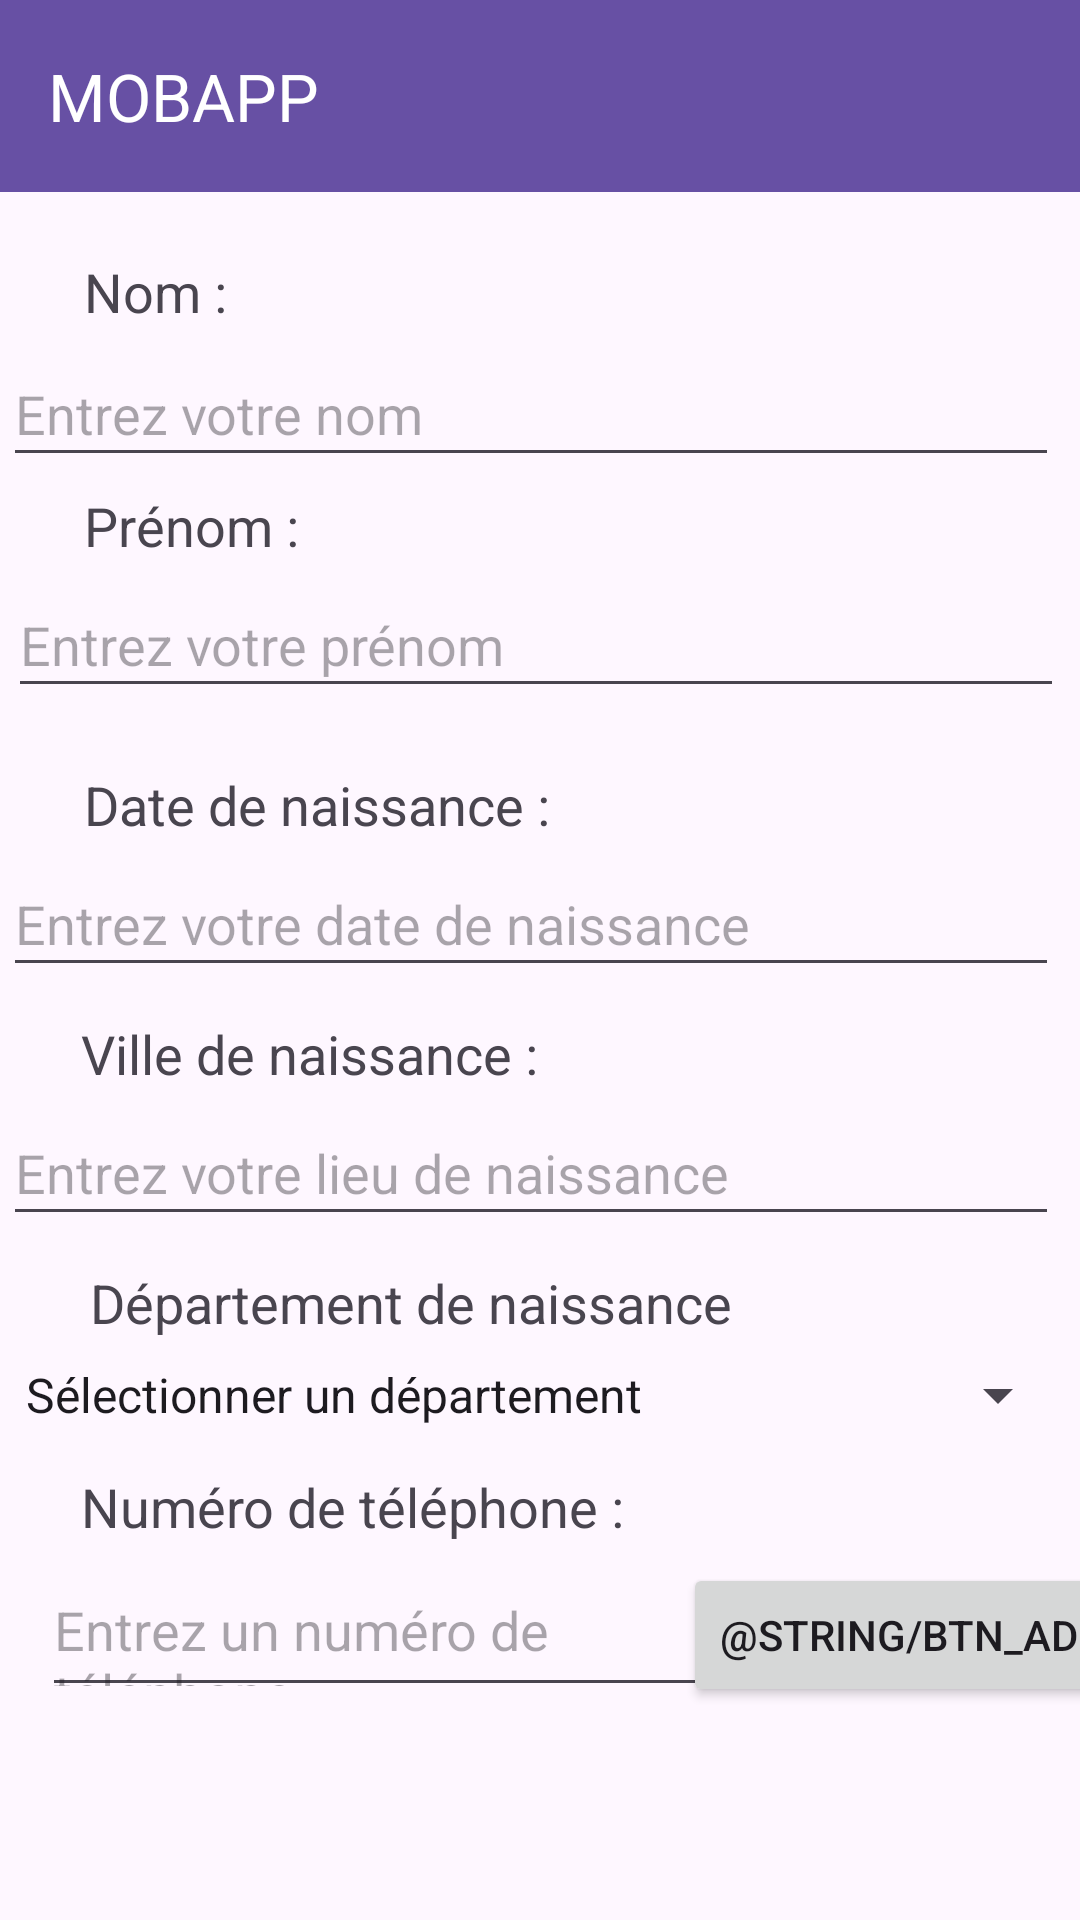

Produce the Android XML layout that renders to this screen, including the resource entries it uses.
<!-- AndroidManifest.xml: application theme Theme.MyFirstApplication -->
<!-- res/layout/fragment_form.xml -->
<?xml version="1.0" encoding="utf-8"?>
<androidx.constraintlayout.widget.ConstraintLayout
    xmlns:android="http://schemas.android.com/apk/res/android"
    xmlns:app="http://schemas.android.com/apk/res-auto"
    xmlns:tools="http://schemas.android.com/tools"
    android:id="@+id/formFragment"
    android:layout_width="match_parent"
    android:layout_height="match_parent"
    tools:context=".FormFragment">

    <androidx.appcompat.widget.Toolbar
        android:id="@+id/myToolbar"
        android:layout_width="0dp"
        android:layout_height="?attr/actionBarSize"
        android:background="?attr/colorPrimary"
        app:title="MOBAPP"
        app:titleTextColor="@android:color/white"
        app:layout_constraintEnd_toEndOf="parent"
        app:layout_constraintStart_toStartOf="parent"
        app:layout_constraintTop_toTopOf="parent" />

    <TextView
        android:id="@+id/textView3"
        android:layout_width="200dp"
        android:layout_height="29dp"
        android:layout_marginStart="28dp"
        android:layout_marginTop="85dp"
        android:text="@string/label_nom"
        android:textSize="18sp"
        app:layout_constraintStart_toStartOf="parent"
        app:layout_constraintTop_toTopOf="parent" />

    <EditText
        android:id="@+id/editTextText3"
        android:layout_width="352dp"
        android:layout_height="45dp"
        android:layout_marginStart="46dp"
        android:layout_marginEnd="52dp"
        android:ems="10"
        android:hint="@string/hint_nom"
        android:inputType="text"
        android:importantForAutofill="no"
        app:layout_constraintEnd_toEndOf="parent"
        app:layout_constraintStart_toStartOf="parent"
        app:layout_constraintTop_toBottomOf="@+id/textView3" />

    <TextView
        android:id="@+id/textView4"
        android:layout_width="200dp"
        android:layout_height="28dp"
        android:layout_marginStart="28dp"
        android:layout_marginTop="4dp"
        android:text="@string/label_prenom"
        android:textSize="18sp"
        app:layout_constraintStart_toStartOf="parent"
        app:layout_constraintTop_toBottomOf="@+id/editTextText3" />

    <EditText
        android:id="@+id/editTextText4"
        android:layout_width="352dp"
        android:layout_height="45dp"
        android:layout_marginStart="46dp"
        android:layout_marginEnd="49dp"
        android:ems="10"
        android:hint="@string/hint_prenom"
        android:inputType="text"
        android:importantForAutofill="no"
        app:layout_constraintEnd_toEndOf="parent"
        app:layout_constraintStart_toStartOf="parent"
        app:layout_constraintTop_toBottomOf="@+id/textView4" />

    <TextView
        android:id="@+id/textView5"
        android:layout_width="200dp"
        android:layout_height="28dp"
        android:layout_marginStart="28dp"
        android:layout_marginTop="20dp"
        android:text="@string/label_date_naissance"
        android:textSize="18sp"
        app:layout_constraintStart_toStartOf="parent"
        app:layout_constraintTop_toBottomOf="@+id/editTextText4" />

    <EditText
        android:id="@+id/editTextText5"
        android:layout_width="352dp"
        android:layout_height="45dp"
        android:layout_marginStart="46dp"
        android:layout_marginEnd="52dp"
        android:ems="10"
        android:hint="@string/hint_date_naissance"
        android:inputType="date"
        android:focusable="false"
        android:clickable="true"
        android:importantForAutofill="no"
        app:layout_constraintEnd_toEndOf="parent"
        app:layout_constraintStart_toStartOf="parent"
        app:layout_constraintTop_toBottomOf="@+id/textView5" />

    <TextView
        android:id="@+id/textView6"
        android:layout_width="200dp"
        android:layout_height="28dp"
        android:layout_marginStart="27dp"
        android:layout_marginTop="10dp"
        android:text="@string/label_ville_naissance"
        android:textSize="18sp"
        app:layout_constraintStart_toStartOf="parent"
        app:layout_constraintTop_toBottomOf="@+id/editTextText5" />

    <EditText
        android:id="@+id/editTextText6"
        android:layout_width="352dp"
        android:layout_height="45dp"
        android:layout_marginStart="46dp"
        android:layout_marginEnd="52dp"
        android:ems="10"
        android:hint="@string/hint_ville_naissance"
        android:inputType="text"
        android:importantForAutofill="no"
        app:layout_constraintEnd_toEndOf="parent"
        app:layout_constraintStart_toStartOf="parent"
        app:layout_constraintTop_toBottomOf="@+id/textView6" />

    <TextView
        android:id="@+id/textView8"
        android:layout_width="300dp"
        android:layout_height="28dp"
        android:layout_marginStart="30dp"
        android:layout_marginTop="10dp"
        android:text="@string/label_dep"
        android:textSize="18sp"
        app:layout_constraintStart_toStartOf="parent"
        app:layout_constraintTop_toBottomOf="@+id/editTextText6" />

    <Spinner
        android:id="@+id/department"
        android:layout_width="356dp"
        android:layout_height="30dp"
        android:layout_marginStart="26dp"
        android:layout_marginEnd="29dp"
        android:entries="@array/departments"
        app:layout_constraintEnd_toEndOf="parent"
        app:layout_constraintStart_toStartOf="parent"
        app:layout_constraintTop_toBottomOf="@+id/textView8" />

    <TextView
        android:id="@+id/textView7"
        android:layout_width="200dp"
        android:layout_height="28dp"
        android:layout_marginStart="27dp"
        android:layout_marginTop="10dp"
        android:text="@string/label_phone"
        android:textSize="18sp"
        app:layout_constraintStart_toStartOf="parent"
        app:layout_constraintTop_toBottomOf="@+id/department" />

    <EditText
        android:id="@+id/editTextText7"
        android:layout_width="250dp"
        android:layout_height="47dp"
        android:layout_marginTop="4dp"
        android:layout_marginEnd="49dp"
        android:digits="0123456789+"
        android:ems="10"
        android:hint="@string/hint_phone"
        android:importantForAutofill="no"
        android:inputType="phone"
        app:layout_constraintEnd_toEndOf="parent"
        app:layout_constraintHorizontal_bias="0.232"
        app:layout_constraintStart_toStartOf="parent"
        app:layout_constraintTop_toBottomOf="@+id/textView7" />

    <ScrollView
        android:id="@+id/phoneList"
        android:layout_width="356dp"
        android:layout_height="80dp"
        android:layout_marginStart="29dp"
        android:layout_marginTop="5dp"
        android:layout_marginEnd="31dp"
        app:layout_constraintEnd_toEndOf="parent"
        app:layout_constraintStart_toStartOf="parent"
        app:layout_constraintTop_toBottomOf="@+id/editTextText7">

        <LinearLayout
            android:id="@+id/phone"
            android:layout_width="match_parent"
            android:layout_height="wrap_content"
            android:orientation="vertical" />
    </ScrollView>

    <Button
        android:id="@+id/button"
        android:layout_width="330dp"
        android:layout_height="37dp"
        android:layout_marginStart="40dp"
        android:layout_marginTop="10dp"
        android:layout_marginEnd="41dp"
        android:text="@string/btn_valider"
        app:layout_constraintEnd_toEndOf="parent"
        app:layout_constraintStart_toStartOf="parent"
        app:layout_constraintTop_toBottomOf="@+id/phoneList" />

    <Button
        android:id="@+id/add"
        android:layout_width="wrap_content"
        android:layout_height="wrap_content"
        android:layout_marginStart="12dp"
        android:layout_marginTop="41dp"
        android:layout_marginEnd="28dp"
        android:layout_marginBottom="5dp"
        android:text="@string/btn_add"
        app:layout_constraintBottom_toTopOf="@+id/phoneList"
        app:layout_constraintEnd_toEndOf="parent"
        app:layout_constraintStart_toEndOf="@+id/editTextText7"
        app:layout_constraintTop_toBottomOf="@+id/department" />

</androidx.constraintlayout.widget.ConstraintLayout>
<!-- resources referenced by this layout -->
<resources>
  <string-array name="departments">
          <item>@string/department</item>
          <item>Côtes d\'Armor</item>
          <item>Finistère</item>
          <item>Ille et Vilaine</item>
          <item>Morbihan</item>
      </string-array>
  <string name="btn_valider">Valider</string>
  <string name="hint_date_naissance">Entrez votre date de naissance</string>
  <string name="hint_nom">Entrez votre nom</string>
  <string name="hint_phone">Entrez un numéro de téléphone</string>
  <string name="hint_prenom">Entrez votre prénom</string>
  <string name="hint_ville_naissance">Entrez votre lieu de naissance</string>
  <string name="label_date_naissance">Date de naissance : </string>
  <string name="label_dep">Département de naissance</string>
  <string name="label_nom">Nom : </string>
  <string name="label_phone">Numéro de téléphone : </string>
  <string name="label_prenom">Prénom : </string>
  <string name="label_ville_naissance">Ville de naissance : </string>
  <style name="Theme.MyFirstApplication" parent="Base.Theme.MyFirstApplication" />
  <string name="department">Sélectionner un département</string>
  <style name="Base.Theme.MyFirstApplication" parent="Theme.Material3.DayNight">
          
          
          
      </style>
</resources>
